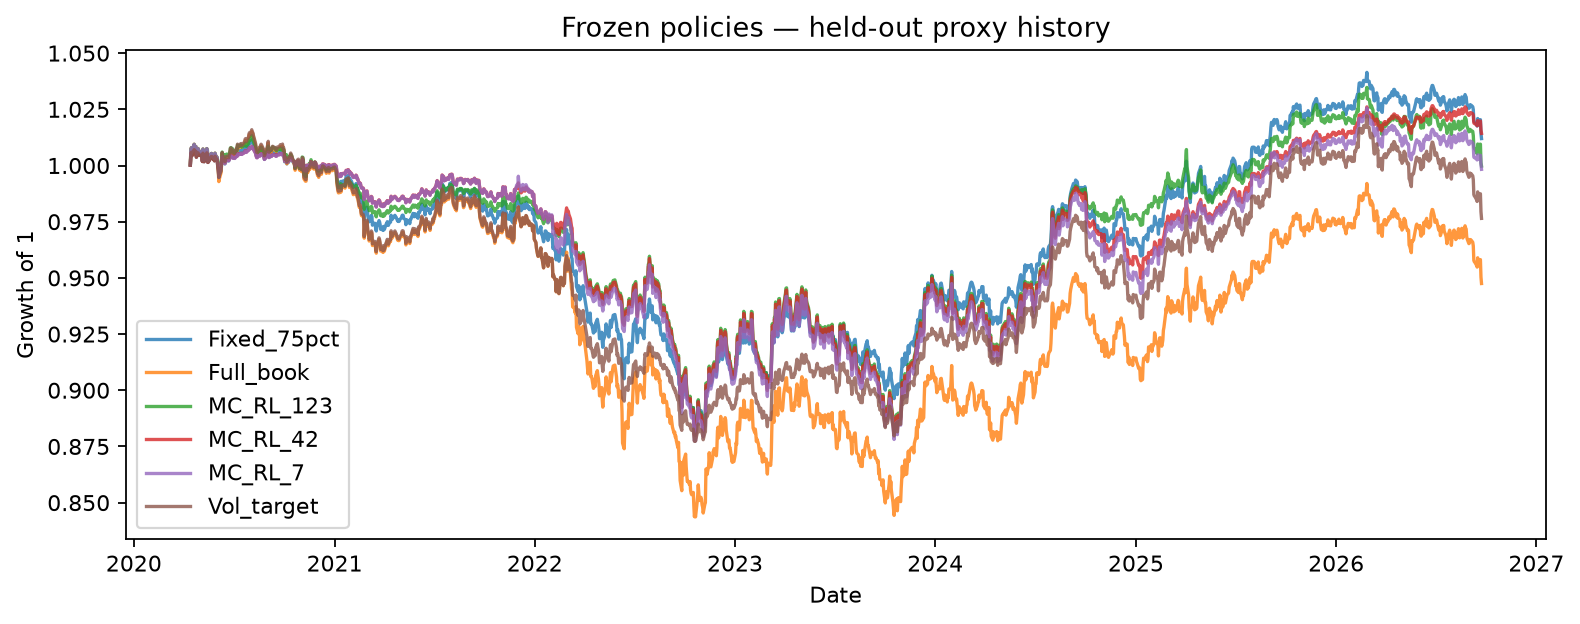

Source data for this figure (header and first rows):
date, net_return, nav, drawdown, exposure, turnover, strategy, seed
2020-04-13, 0.0001914, 1, 0.0, 0.75, 0.25, Fixed_75pct, 42
2020-04-14, 0.005034, 1.005, 0.0, 0.75, 0.0, Fixed_75pct, 42
2020-04-15, 0.0006775, 1.006, 0.0, 0.75, 0.0, Fixed_75pct, 42
2020-04-16, -0.001524, 1.004, -0.001524, 0.75, 0.0, Fixed_75pct, 42
2020-04-17, 0.0009928, 1.005, -0.0005327, 0.75, 0.0, Fixed_75pct, 42
2020-04-20, 0.001661, 1.007, 0.0, 0.75, 0.0, Fixed_75pct, 42
2020-04-21, -0.001789, 1.005, -0.001789, 0.75, 0.0, Fixed_75pct, 42
2020-04-22, 0.0007946, 1.006, -0.0009957, 0.75, 0.0, Fixed_75pct, 42
2020-04-23, 0.0002803, 1.006, -0.0007157, 0.75, 0.0, Fixed_75pct, 42
2020-04-24, -0.002597, 1.004, -0.003311, 0.75, 0.0, Fixed_75pct, 42
2020-04-27, 0.001924, 1.006, -0.001393, 0.75, 0.0, Fixed_75pct, 42
2020-04-28, -0.0004354, 1.005, -0.001827, 0.75, 0.0, Fixed_75pct, 42
2020-04-29, -0.0006814, 1.005, -0.002508, 0.75, 0.0, Fixed_75pct, 42
2020-04-30, 0.0001116, 1.005, -0.002396, 0.75, 0.0, Fixed_75pct, 42
2020-05-01, -5.6479761904762153e-05, 1.005, -0.002453, 0.75, 0.0, Fixed_75pct, 42
2020-05-04, -0.0006428, 1.004, -0.003094, 0.75, 0.0, Fixed_75pct, 42
2020-05-05, -0.002141, 1.002, -0.005228, 0.75, 0.0, Fixed_75pct, 42
2020-05-06, 0.003692, 1.005, -0.001555, 0.75, 0.0, Fixed_75pct, 42
2020-05-07, -0.002302, 1.003, -0.003854, 0.75, 0.0, Fixed_75pct, 42
2020-05-08, -0.001466, 1.002, -0.005314, 0.75, 0.0, Fixed_75pct, 42
2020-05-11, 0.001524, 1.003, -0.003799, 0.75, 0.0, Fixed_75pct, 42
2020-05-12, 0.001436, 1.005, -0.002368, 0.75, 0.0, Fixed_75pct, 42
2020-05-13, 0.0009675, 1.006, -0.001403, 0.75, 0.0, Fixed_75pct, 42
2020-05-14, -0.0004178, 1.005, -0.00182, 0.75, 0.0, Fixed_75pct, 42
2020-05-15, -0.00382, 1.001, -0.005633, 0.75, 0.0, Fixed_75pct, 42
2020-05-18, 0.001034, 1.002, -0.004605, 0.75, 0.0, Fixed_75pct, 42
2020-05-19, 0.0007711, 1.003, -0.003838, 0.75, 0.0, Fixed_75pct, 42
2020-05-20, -5.533571428571392e-05, 1.003, -0.003893, 0.75, 0.0, Fixed_75pct, 42
2020-05-21, 0.0008731, 1.004, -0.003023, 0.75, 0.0, Fixed_75pct, 42
2020-05-22, 1.5880952380952385e-05, 1.004, -0.003007, 0.75, 0.0, Fixed_75pct, 42
2020-05-25, -0.001315, 1.003, -0.004319, 0.75, 0.0, Fixed_75pct, 42
2020-05-26, 0.0001681, 1.003, -0.004151, 0.75, 0.0, Fixed_75pct, 42
2020-05-27, -0.00076, 1.002, -0.004908, 0.75, 0.0, Fixed_75pct, 42
2020-05-28, 0.002019, 1.004, -0.002899, 0.75, 0.0, Fixed_75pct, 42
2020-05-29, -0.000736, 1.003, -0.003633, 0.75, 0.0, Fixed_75pct, 42
2020-06-01, -0.0007464, 1.003, -0.004376, 0.75, 0.0, Fixed_75pct, 42
2020-06-02, -0.003165, 0.9995, -0.007527, 0.75, 0.0, Fixed_75pct, 42
2020-06-03, -0.001657, 0.9978, -0.009172, 0.75, 0.0, Fixed_75pct, 42
2020-06-04, -0.003176, 0.9946, -0.01232, 0.75, 0.0, Fixed_75pct, 42
2020-06-05, 0.001023, 0.9957, -0.01131, 0.75, 0.0, Fixed_75pct, 42
2020-06-08, 0.002037, 0.9977, -0.009295, 0.75, 0.0, Fixed_75pct, 42
2020-06-09, 0.003231, 1.001, -0.006095, 0.75, 0.0, Fixed_75pct, 42
2020-06-10, 0.002916, 1.004, -0.003196, 0.75, 0.0, Fixed_75pct, 42
2020-06-11, -0.001341, 1.002, -0.004533, 0.75, 0.0, Fixed_75pct, 42
2020-06-12, 1.7117063492063494e-05, 1.002, -0.004516, 0.75, 0.0, Fixed_75pct, 42
2020-06-15, -0.001764, 1.001, -0.006272, 0.75, 0.0, Fixed_75pct, 42
2020-06-16, 0.000492, 1.001, -0.005784, 0.75, 0.0, Fixed_75pct, 42
2020-06-17, 0.001022, 1.002, -0.004767, 0.75, 0.0, Fixed_75pct, 42
2020-06-18, 0.0002971, 1.003, -0.004471, 0.75, 0.0, Fixed_75pct, 42
2020-06-19, -0.000143, 1.002, -0.004614, 0.75, 0.0, Fixed_75pct, 42
2020-06-22, -0.0003531, 1.002, -0.004965, 0.75, 0.0, Fixed_75pct, 42
2020-06-23, 0.001148, 1.003, -0.003822, 0.75, 0.0, Fixed_75pct, 42
2020-06-24, 0.0001637, 1.003, -0.003659, 0.75, 0.0, Fixed_75pct, 42
2020-06-25, 0.001778, 1.005, -0.001888, 0.75, 0.0, Fixed_75pct, 42
2020-06-26, 0.0002041, 1.005, -0.001684, 0.75, 0.0, Fixed_75pct, 42
2020-06-29, -0.0007215, 1.005, -0.002404, 0.75, 0.0, Fixed_75pct, 42
2020-06-30, -0.001033, 1.004, -0.003435, 0.75, 0.0, Fixed_75pct, 42
2020-07-01, 0.0005027, 1.004, -0.002934, 0.75, 0.0, Fixed_75pct, 42
2020-07-02, 1.593650793650794e-05, 1.004, -0.002918, 0.75, 0.0, Fixed_75pct, 42
2020-07-03, -0.000567, 1.004, -0.003483, 0.75, 0.0, Fixed_75pct, 42
... 10,038 more rows
